Run: headless pygame with SDL's dummy video driver; simulated clock (each Clock.tick advances the game by its frame time, no real sleeping); random seed 0; keys injected as events and as key.get_pressed() state; mouse plan: one left click at the window centre at the start of phase 2, then a move to the lower-right quarter at the start of phase 3.
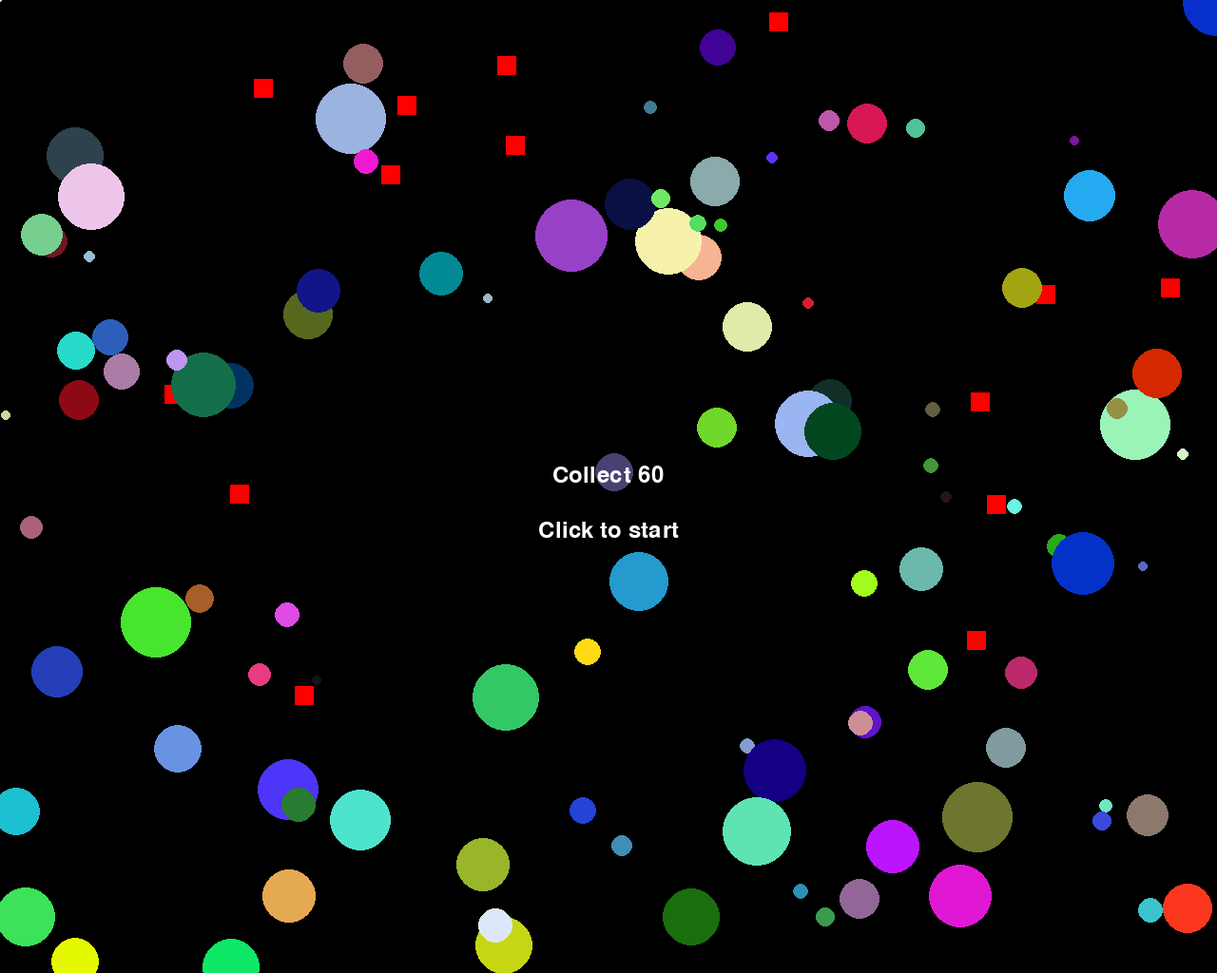
Frame 1 of 4 · flips 1–60 · no input
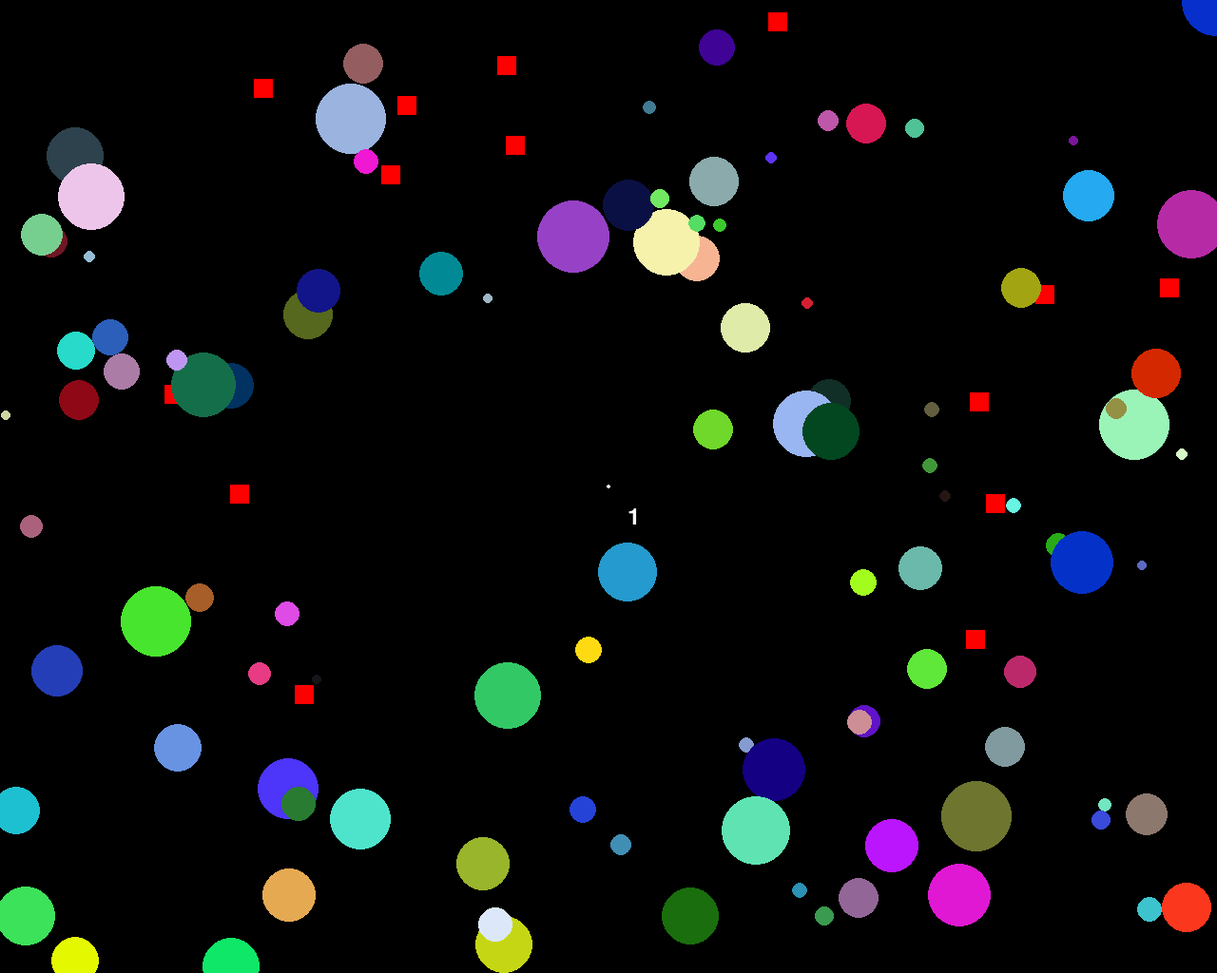
Frame 2 of 4 · flips 61–180 · clicked the window centre · tapped SPACE, RETURN · held RIGHT (→), D
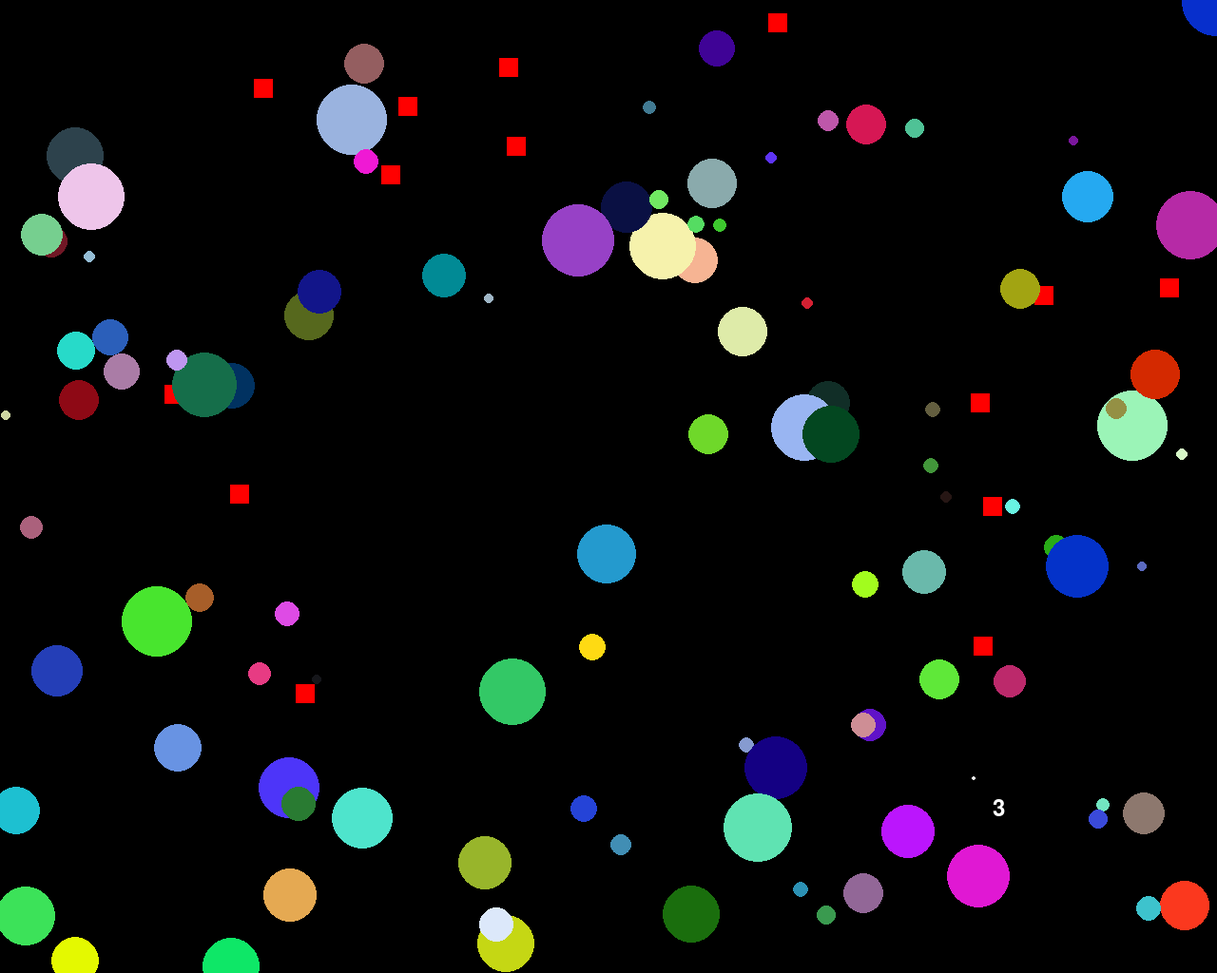
Frame 3 of 4 · flips 181–300 · moved the mouse to the lower-right quarter · held DOWN (↓), S
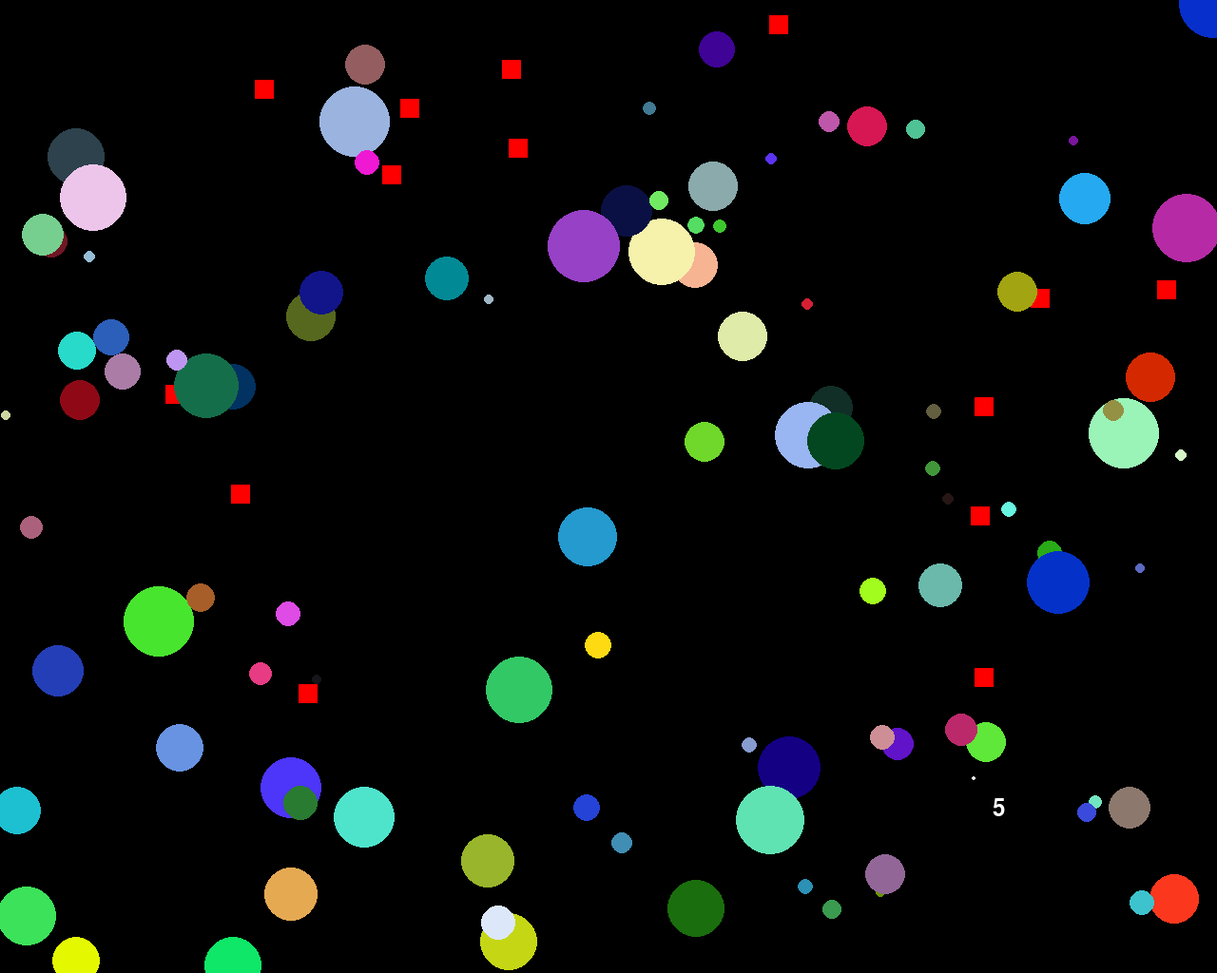
Frame 4 of 4 · flips 301–420 · held LEFT (←), A, UP (↑), W

The pygame program that drew these frames:

#!/usr/bin/env python

# Instructions: Draw the planets into the black hole controlled by the mouse.
# Avoid the red things because they cause the planets you've collected to be
# ejected. Watch out when you have collected a lot because you will be
# very massive and things will come at you fast. Have fun!

"""
gravity.py - the game
  for the pygame.draw competition
Copyright (C) 2006  Seth Yastrov

This program is free software; you can redistribute it and/or
modify it under the terms of the GNU General Public License
as published by the Free Software Foundation; either version 2
of the License, or (at your option) any later version.

This program is distributed in the hope that it will be useful,
but WITHOUT ANY WARRANTY; without even the implied warranty of
MERCHANTABILITY or FITNESS FOR A PARTICULAR PURPOSE.  See the
GNU General Public License for more details.

You should have received a copy of the GNU General Public License
along with this program; if not, write to the Free Software
Foundation, Inc., 51 Franklin Street, Fifth Floor, Boston, MA  02110-1301, USA.
"""

import pygame, sys
from pygame.locals import *
from math import sin, cos, pi, sqrt
import random

pygame.init()

# Configuration
FPS = 60
SCREEN_WIDTH, SCREEN_HEIGHT = 1280, 1024
FULLSCREEN = False

background_color = (0, 0, 0)
planet_color = (255, 255, 255)
planet_radius = 2

planet_pos = (SCREEN_WIDTH/2.0, SCREEN_HEIGHT/2.0)

videoFlags = 0
if FULLSCREEN:
  videoFlags |= pygame.FULLSCREEN
screen = pygame.display.set_mode((SCREEN_WIDTH, SCREEN_HEIGHT), videoFlags)
pygame.display.set_caption("pygame.draw - Gravity")
screen = pygame.display.get_surface()

screen.fill(background_color)

class Planet:
  def __init__(self, color, pos, size):
    self.color = color
    self.pos = pos
    self.size = size
    self.mass = size
  
  def draw(self):
    #self.size = self.mass/10.0
    pygame.draw.circle(screen, self.color, self.pos, self.size, 2)
    
class Chunk:
  def __init__(self, color, pos, size, bad):
    self.color = color
    self.pos = pos
    self.size = size
    self.mass = size
    
    self.acceleration = (0.0, 0.0)
    self.velocity = (0.0, 0.0)
    
    self.bad = bad
    
    if self.bad:
      self.color = [255, 0, 0]
      self.size = 20
    
    self.attach = False
    self.dead = False
  
  def draw(self):
    if self.bad:
      pygame.draw.rect(screen, self.color, pygame.Rect(int(self.pos[0]), int(self.pos[1]), int(self.size), int(self.size)), 0)
    elif not self.attach:
    #else:
      pygame.draw.circle(screen, self.color, (int(self.pos[0]), int(self.pos[1])), self.size, 0)
    
  def update(self):
    if self.dead:
      return
    if self.attach:
      self.pos = planet.pos[0] + self.attach[0], planet.pos[1] + self.attach[1]
      return
    
    dist = sqrt((planet.pos[0] - self.pos[0])**2 + (planet.pos[1] - self.pos[1])**2)
    
    if dist < planet.size + self.size:
      global score
      explosions = True
      if self.bad and explosions:
        for c in chunks:
          if c.attach:
            c.acceleration = (100.0, 100.0)

            # Explode the chunks in random directions at random speeds
            direction = random.uniform(0, 2*pi)
            speed = random.uniform(100, 400)
            # Give them a head start (in seconds) to get away from the cursor so it doesn't get attached again
            headStart = 0.5
            c.velocity = speed * cos(direction), speed * sin(direction)
            c.pos = c.pos[0] + c.velocity[0] * elapsed, c.pos[1] + c.velocity[1] * headStart
            #c.pos = c.pos[0] + c.attach[0], c.pos[1] + c.attach[1]
            c.attach = False
            planet.mass -= c.mass
            score -= 1
        chunks.remove(self)
        # Spawn another
        chunks.append(Chunk(color, randomPosition(), 8 + random.randint(-3, 3), True))
      else:
        # attach to the planet
        self.attach = self.pos[0] - planet.pos[0], self.pos[1] - planet.pos[1]
        planet.mass += self.mass
        score += 1
      return
    
    G = 100.0
    
    accel = (G * planet.mass * self.mass) / dist**2
    
    xcomp = cos((planet.pos[0] - self.pos[0]) / dist)
    ycomp = sin((planet.pos[1] - self.pos[1]) / dist)
    
    if (planet.pos[0] < self.pos[0]):
      xcomp *= -1
    
    speedlimit = 100.0
    speed = sqrt(self.velocity[0]**2 + self.velocity[1]**2)
    # Limit the speed when the chunk isn't near
    #if speed > speedlimit and dist > SCREEN_WIDTH / 5:
      #self.velocity = self.velocity[0] / speed * speedlimit, self.velocity[1] / speed * speedlimit
    
    self.acceleration = accel * xcomp, accel * ycomp
    self.velocity = self.velocity[0] + self.acceleration[0] * elapsed, self.velocity[1] + self.acceleration[1] * elapsed
    
    """
    speedlimit = 200.0
    if (self.velocity[0] > speedlimit):
      self.velocity = speedlimit, self.velocity[1] - self.velocity[0]-self.speedlimit
    if (self.velocity[1] > speedlimit):
      self.velocity = self.velocity[0], speedlimit
    if (self.velocity[0] < -speedlimit):
      self.velocity = -speedlimit, self.velocity[1]
    if (self.velocity[1] < -speedlimit):
      self.velocity = self.velocity[0], -speedlimit
    """
    
    self.pos = self.pos[0] + self.velocity[0] * elapsed, self.pos[1] + self.velocity[1] * elapsed
    
    # Wrap around
    if self.pos[0] > SCREEN_WIDTH:
      self.pos = self.pos[0] - SCREEN_WIDTH, self.pos[1]
    if self.pos[1] > SCREEN_HEIGHT:
      self.pos = self.pos[0], self.pos[1] - SCREEN_HEIGHT
    if self.pos[0] < 0:
      self.pos = SCREEN_WIDTH - self.pos[0], self.pos[1]
    if self.pos[1] < 0:
      self.pos = self.pos[0], SCREEN_HEIGHT - self.pos[1]
    
    #print xcomp, ycomp, elapsed, dist
    
    #print "a: %f %f v: %f %f d: %f %f" % (self.acceleration[0], self.acceleration[1], self.velocity[0], self.velocity[1], self.pos[0], self.pos[1])
    

def randomPosition():
  return random.randint(0, SCREEN_WIDTH), random.randint(0, SCREEN_HEIGHT)

def main():
  startGame(120)

def startGame(numChunks):
  global planet_pos, planet, chunks, elapsed
  clock = pygame.time.Clock()
  
  planet = Planet(planet_color, planet_pos, planet_radius)
  
  font = pygame.font.SysFont("Arial", 36)
  
  chunks = []
  grey = [128, 128, 128]
  for i in range(numChunks):
    color = [c + random.randint(-128, 127) for c in grey]
    chunks.append(Chunk(color, randomPosition(), 8 + random.randint(-3, 30), random.random() < 0.1))
  
  global score
  score = 0
  
  start = True
  
  while 1:
    for event in pygame.event.get():
      if event.type == QUIT:
        return
      elif event.type == KEYDOWN and event.key == K_ESCAPE:
        return
      if event.type == MOUSEBUTTONDOWN:
        if start:
          start = False
          elapsed = 0.0
        """else:
          # Restart
          startGame(numChunks)
          return"""
    
    # Update
    
    planet.pos = pygame.mouse.get_pos()
    
    if not start:
      for c in chunks:
        c.update()
    
    
    # Draw
    
    screen.fill(background_color)
    
    for c in chunks:
      c.draw()
      
    planet.draw()
    
    if not start:
      s = font.render("%s" % score, True, [255, 255, 255])
      #screen.blit(s, (SCREEN_WIDTH-s.get_width()-20, 20))
      screen.blit(s, (planet.pos[0]+20, planet.pos[1]+20))
    
    if start:      
      s = font.render("Collect %d" % (numChunks * .5), True, [255, 255, 255])
      screen.blit(s, (SCREEN_WIDTH/2 - s.get_width()/2, SCREEN_HEIGHT/2 - s.get_height()))
      
      s2 = font.render("Click to start", True, [255, 255, 255])
      screen.blit(s2, (SCREEN_WIDTH/2 - s2.get_width()/2, SCREEN_HEIGHT/2 + s.get_height() + 10))
    
    if score >= numChunks * .5:
      startGame(numChunks + 20)
      return
    
    pygame.display.flip()
    elapsed = clock.tick(FPS) / 1000.0
    #print clock.get_fps()

if __name__ == '__main__':
    main()
